3-way image classification set "BME 450 Project Images" from GitHub (alyssa-wan/BME450-Cell_Confluency_Analyzer); label vocabulary: high confluency, low confluency, medium confluency.

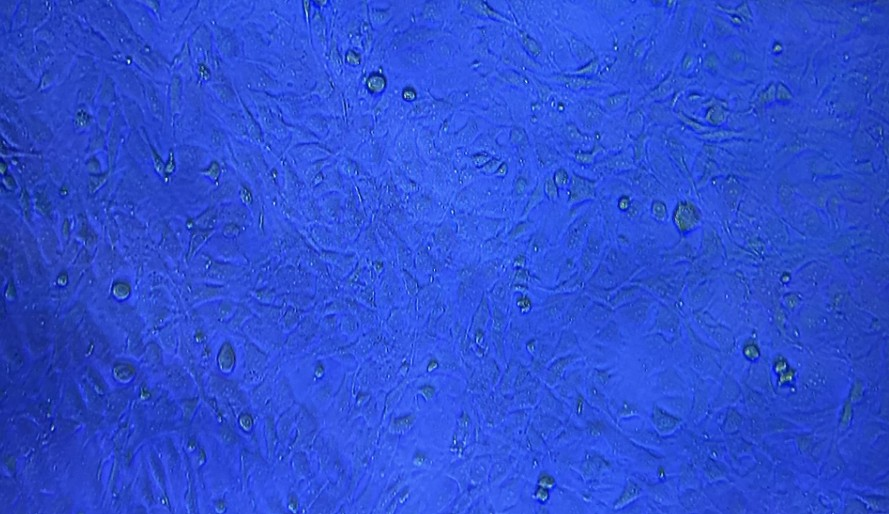
Label: high confluency

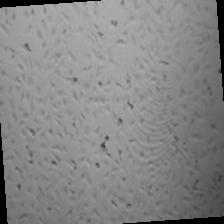
Label: medium confluency

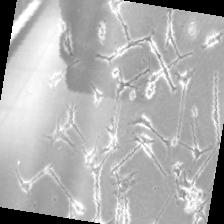
Label: low confluency

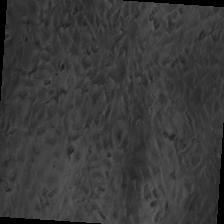
Label: high confluency

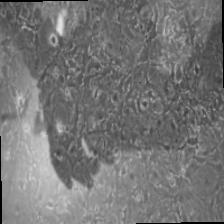
Label: medium confluency

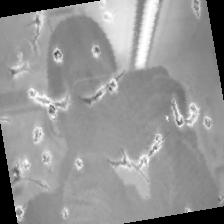
Label: low confluency
